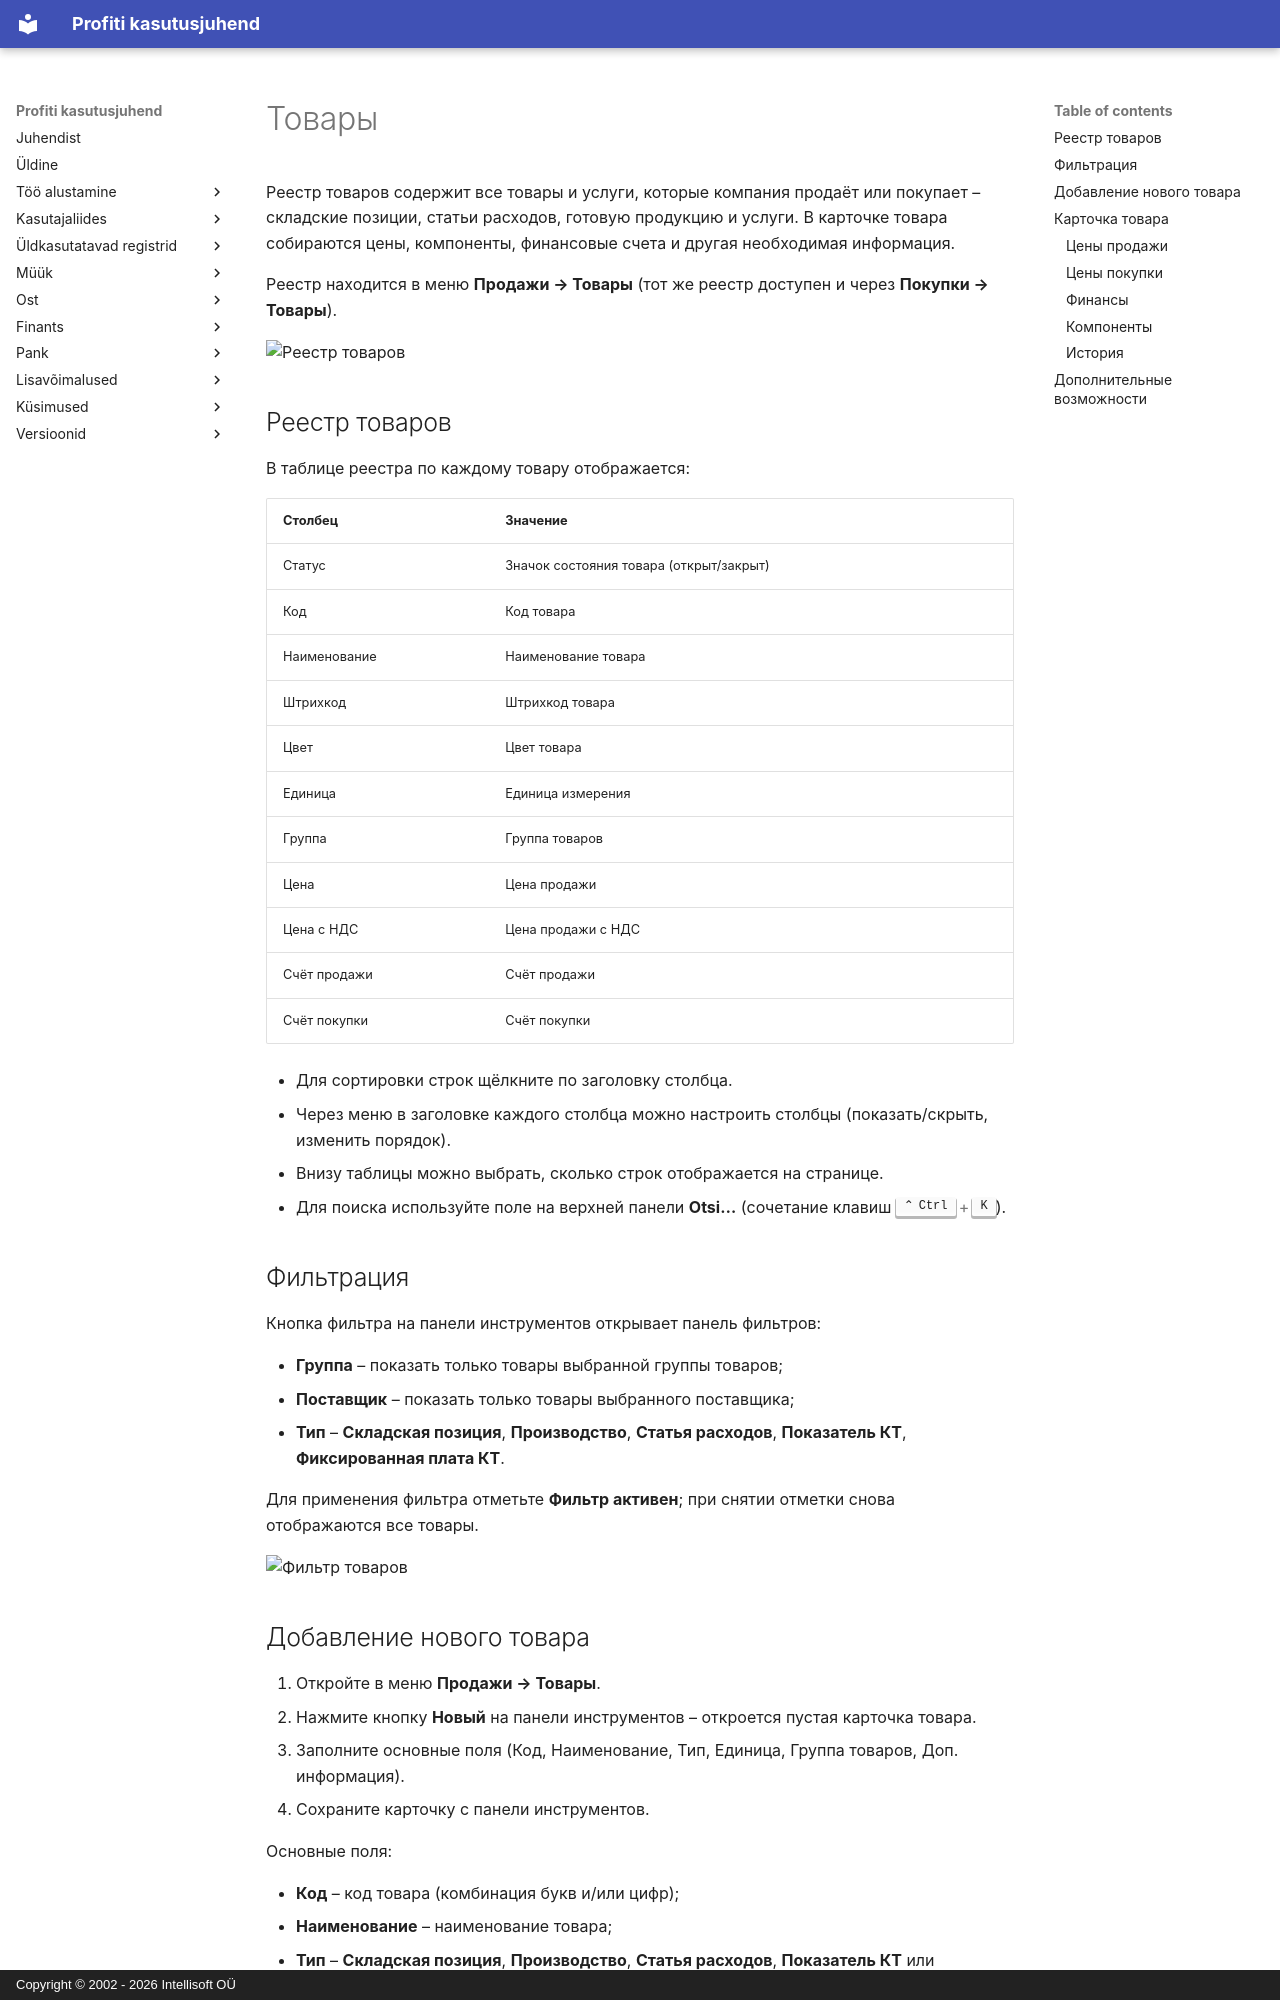

repository: tihhanovski/docs.profit24.eu · page: registries/kaubad.ru/index.html · generator: mkdocs · copyright: Copyright © 2002 - 2026 Intellisoft OÜ

# Товары

Реестр товаров содержит все товары и услуги, которые компания продаёт или покупает – складские позиции, статьи расходов, готовую продукцию и услуги. В карточке товара собираются цены, компоненты, финансовые счета и другая необходимая информация.

Реестр находится в меню **Продажи → Товары** (тот же реестр доступен и через **Покупки → Товары**).

![Реестр товаров](img/kaubad_register_et.png)

## Реестр товаров

В таблице реестра по каждому товару отображается:

|Столбец|Значение|
|-------|--------|
|Статус|Значок состояния товара (открыт/закрыт)|
|Код|Код товара|
|Наименование|Наименование товара|
|Штрихкод|Штрихкод товара|
|Цвет|Цвет товара|
|Единица|Единица измерения|
|Группа|Группа товаров|
|Цена|Цена продажи|
|Цена с НДС|Цена продажи с НДС|
|Счёт продажи|Счёт продажи|
|Счёт покупки|Счёт покупки|

- Для сортировки строк щёлкните по заголовку столбца.
- Через меню в заголовке каждого столбца можно настроить столбцы (показать/скрыть, изменить порядок).
- Внизу таблицы можно выбрать, сколько строк отображается на странице.
- Для поиска используйте поле на верхней панели **Otsi…** (сочетание клавиш ++ctrl+k++).

## Фильтрация

Кнопка фильтра на панели инструментов открывает панель фильтров:

- **Группа** – показать только товары выбранной группы товаров;
- **Поставщик** – показать только товары выбранного поставщика;
- **Тип** – **Складская позиция**, **Производство**, **Статья расходов**, **Показатель КТ**, **Фиксированная плата КТ**.

Для применения фильтра отметьте **Фильтр активен**; при снятии отметки снова отображаются все товары.

![Фильтр товаров](img/kaubad_filter_et.png)

## Добавление нового товара

1. Откройте в меню **Продажи → Товары**.
2. Нажмите кнопку **Новый** на панели инструментов – откроется пустая карточка товара.
3. Заполните основные поля (Код, Наименование, Тип, Единица, Группа товаров, Доп. информация).
4. Сохраните карточку с панели инструментов.

Основные поля:

- **Код** – код товара (комбинация букв и/или цифр);
- **Наименование** – наименование товара;
- **Тип** – **Складская позиция**, **Производство**, **Статья расходов**, **Показатель КТ** или **Фиксированная плата КТ**;
- **Единица** – единица измерения, выбирается из реестра единиц измерения;
- **Группа товаров** – группа товаров (необязательно);
- **Доп. информация** – свободный текст о товаре.

![Добавление нового товара](img/kaubad_new_et.png)
